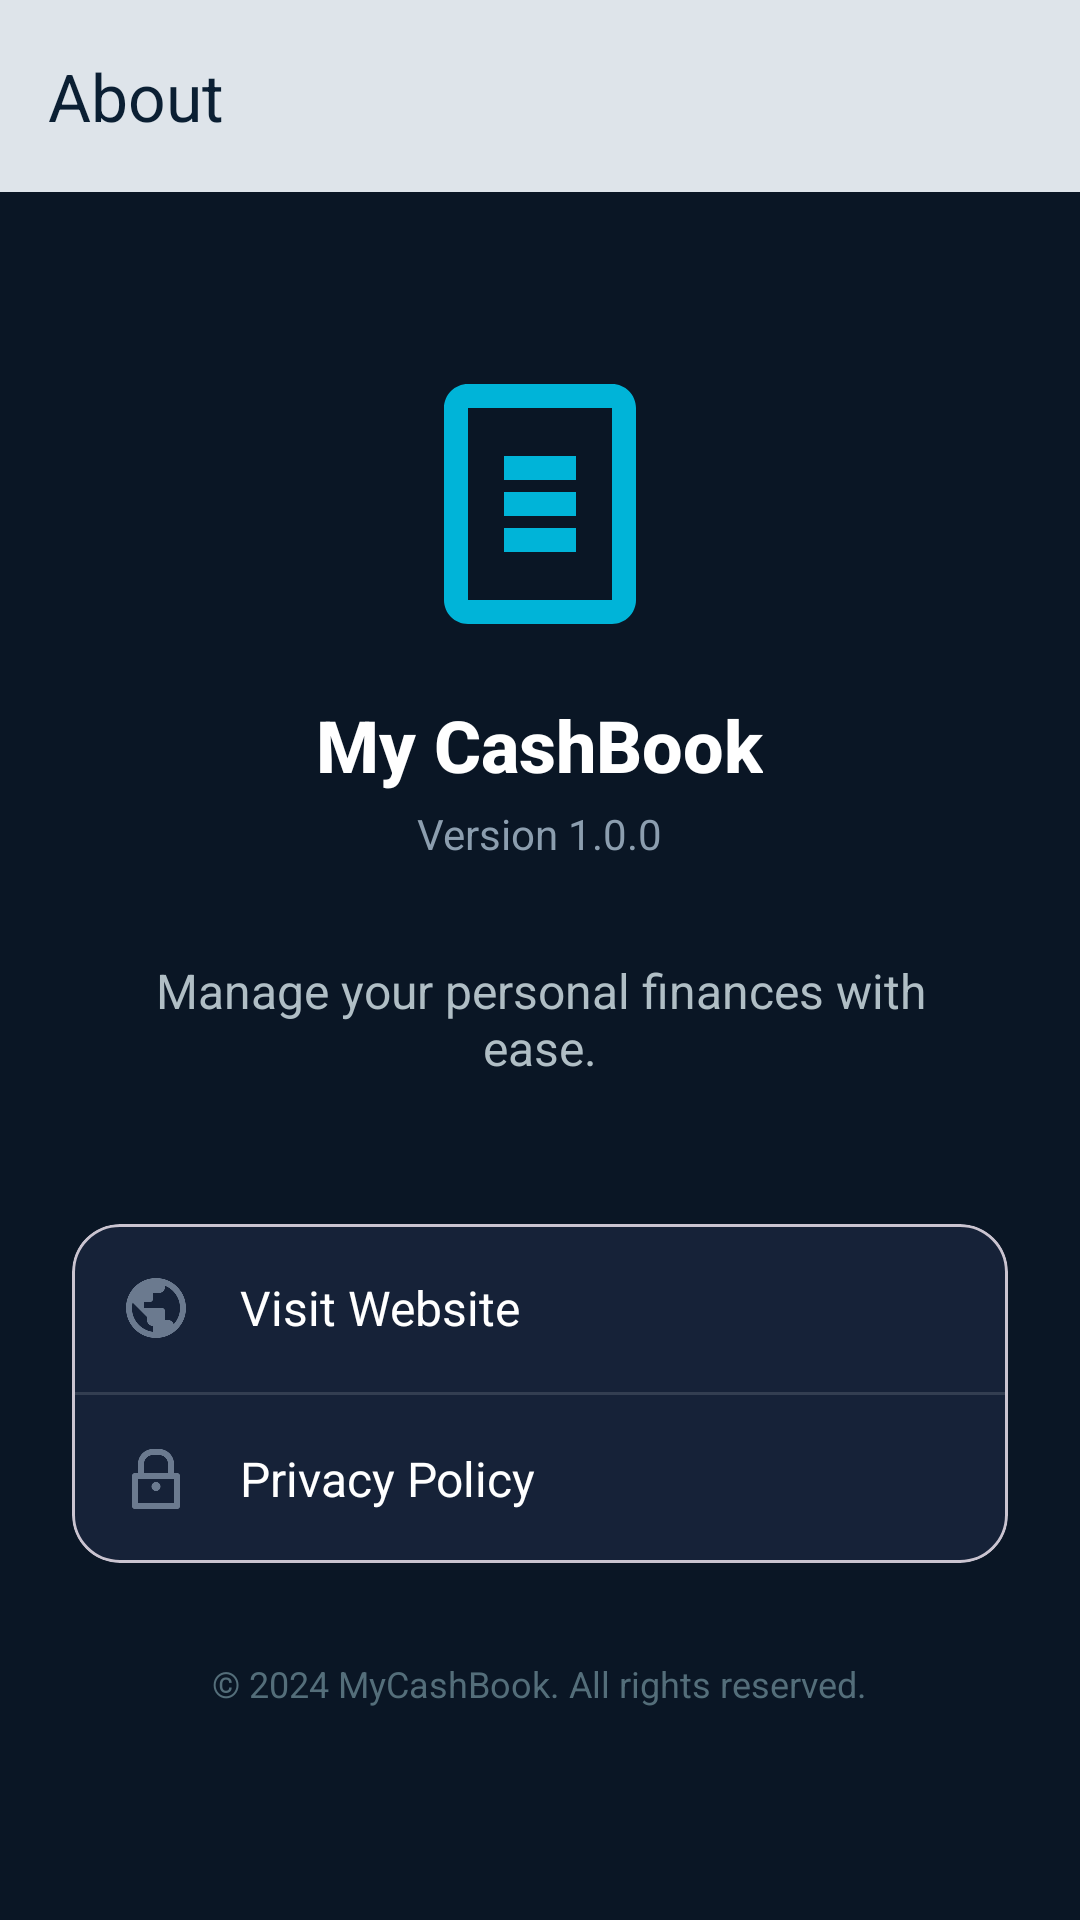

This screen was rendered from an Android layout file. Write that file and the resources it references.
<!-- AndroidManifest.xml: application theme Theme.MyCashBook -->
<!-- res/layout/activity_about.xml -->
<?xml version="1.0" encoding="utf-8"?>
<androidx.coordinatorlayout.widget.CoordinatorLayout xmlns:android="http://schemas.android.com/apk/res/android"
    xmlns:app="http://schemas.android.com/apk/res-auto"
    android:layout_width="match_parent"
    android:layout_height="match_parent"
    android:background="#0A1625">

    <com.google.android.material.appbar.AppBarLayout
        android:layout_width="match_parent"
        android:layout_height="wrap_content"
        android:background="?attr/android:colorBackground"
        app:elevation="0dp">

        <androidx.appcompat.widget.Toolbar
            android:id="@+id/toolbar"
            android:layout_width="match_parent"
            android:layout_height="?attr/actionBarSize"
            app:navigationIcon="@drawable/ic_arrow_back"
            app:title="About"
            app:titleTextColor="?attr/colorOnSurface" />

    </com.google.android.material.appbar.AppBarLayout>

    <androidx.core.widget.NestedScrollView
        android:layout_width="match_parent"
        android:layout_height="match_parent"
        app:layout_behavior="@string/appbar_scrolling_view_behavior">

        <LinearLayout
            android:layout_width="match_parent"
            android:layout_height="wrap_content"
            android:orientation="vertical"
            android:padding="24dp"
            android:gravity="center_horizontal">

            <ImageView
                android:layout_width="96dp"
                android:layout_height="96dp"
                android:src="@drawable/ic_book"
                app:tint="#00B4D8"
                android:layout_marginTop="32dp"
                android:layout_marginBottom="16dp"/>

            <TextView
                android:layout_width="wrap_content"
                android:layout_height="wrap_content"
                android:text="My CashBook"
                android:textSize="24sp"
                android:textColor="@color/white"
                android:textStyle="bold"
                android:fontFamily="sans-serif-medium"/>

            <TextView
                android:id="@+id/textVersion"
                android:layout_width="wrap_content"
                android:layout_height="wrap_content"
                android:text="Version 1.0.0"
                android:textSize="14sp"
                android:textColor="#8C9EAF"
                android:layout_marginTop="4dp"
                android:layout_marginBottom="32dp"/>
                
            <TextView
                android:layout_width="wrap_content"
                android:layout_height="wrap_content"
                android:text="Manage your personal finances with ease."
                android:textSize="16sp"
                android:textColor="#B0BEC5"
                android:gravity="center"
                android:layout_marginBottom="48dp"
                android:paddingHorizontal="16dp"/>

            <com.google.android.material.card.MaterialCardView
                android:layout_width="match_parent"
                android:layout_height="wrap_content"
                app:cardBackgroundColor="#162238"
                app:cardCornerRadius="16dp"
                app:cardElevation="0dp">

                <LinearLayout
                    android:layout_width="match_parent"
                    android:layout_height="wrap_content"
                    android:orientation="vertical">

                    
                    <LinearLayout
                        android:id="@+id/btnWebsite"
                        android:layout_width="match_parent"
                        android:layout_height="wrap_content"
                        android:orientation="horizontal"
                        android:padding="16dp"
                        android:gravity="center_vertical"
                        android:foreground="?attr/selectableItemBackground"
                        android:clickable="true">

                        <ImageView
                            android:layout_width="24dp"
                            android:layout_height="24dp"
                            android:src="@drawable/ic_globe"
                            app:tint="#6B7A8F"
                            android:layout_marginEnd="16dp"/>

                        <TextView
                            android:layout_width="wrap_content"
                            android:layout_height="wrap_content"
                            android:text="Visit Website"
                            android:textColor="@color/white"
                            android:textSize="16sp"/>

                    </LinearLayout>

                    <View
                        android:layout_width="match_parent"
                        android:layout_height="1dp"
                        android:background="#20FFFFFF"/>

                    
                    <LinearLayout
                        android:id="@+id/btnPrivacy"
                        android:layout_width="match_parent"
                        android:layout_height="wrap_content"
                        android:orientation="horizontal"
                        android:padding="16dp"
                        android:gravity="center_vertical"
                        android:foreground="?attr/selectableItemBackground"
                        android:clickable="true">

                        <ImageView
                            android:layout_width="24dp"
                            android:layout_height="24dp"
                            android:src="@drawable/ic_lock"
                            app:tint="#6B7A8F"
                            android:layout_marginEnd="16dp"/>

                        <TextView
                            android:layout_width="wrap_content"
                            android:layout_height="wrap_content"
                            android:text="Privacy Policy"
                            android:textColor="@color/white"
                            android:textSize="16sp"/>

                    </LinearLayout>

                </LinearLayout>

            </com.google.android.material.card.MaterialCardView>

            <TextView
                android:layout_width="wrap_content"
                android:layout_height="wrap_content"
                android:text="© 2024 MyCashBook. All rights reserved."
                android:textSize="12sp"
                android:textColor="#546E7A"
                android:layout_marginTop="32dp"/>

        </LinearLayout>

    </androidx.core.widget.NestedScrollView>

</androidx.coordinatorlayout.widget.CoordinatorLayout>
<!-- resources referenced by this layout -->
<resources>
  <color name="white">#FFFFFF</color>
  <!-- drawable ic_book (drawable) -->
  <vector xmlns:android="http://schemas.android.com/apk/res/android"
      android:width="24dp"
      android:height="24dp"
      android:viewportWidth="24"
      android:viewportHeight="24">
      <path
          android:fillColor="@color/primary"
          android:pathData="M18,2H6C4.9,2 4,2.9 4,4v16c0,1.1 0.9,2 2,2h12c1.1,0 2,-0.9 2,-2V4C20,2.9 19.1,2 18,2zM18,20H6V4h12V20zM9,8h6v2H9V8zM9,11h6v2H9V11zM9,14h6v2H9V14z"/>
  </vector>
  <!-- drawable ic_globe (drawable) -->
  <vector xmlns:android="http://schemas.android.com/apk/res/android"
      android:width="24dp"
      android:height="24dp"
      android:viewportWidth="24"
      android:viewportHeight="24"
      android:tint="#FFFFFF">
    <path
        android:fillColor="@android:color/white"
        android:pathData="M12,2C6.48,2 2,6.48 2,12s4.48,10 10,10 10,-4.48 10,-10S17.52,2 12,2zM11,19.93c-3.95,-0.49 -7,-3.85 -7,-7.93 0,-0.62 0.08,-1.21 0.21,-1.79L9,15v1c0,1.1 0.9,2 2,2v1.93zM17.9,17.39c-0.26,-0.81 -1,-1.39 -1.9,-1.39h-1v-3c0,-0.55 -0.45,-1 -1,-1H8v-2h2c0.55,0 1,-0.45 1,-1V7h2c1.1,0 2,-0.9 2,-2v-0.41c2.93,1.19 5,4.06 5,7.41 0,2.08 -0.8,3.97 -2.1,5.39z"/>
  </vector>
  <!-- drawable ic_lock (drawable) -->
  <?xml version="1.0" encoding="utf-8"?>
  <vector xmlns:android="http://schemas.android.com/apk/res/android"
      android:width="24dp"
      android:height="24dp"
      android:viewportWidth="24"
      android:viewportHeight="24">
  
      
      <path
          android:strokeColor="#00D4FF"
          android:strokeWidth="2"
          android:strokeLineCap="round"
          android:strokeLineJoin="round"
          android:fillColor="#00000000"
          android:pathData="M19,11 L5,11 L5,21 L19,21 L19,11 Z" />
  
      
      <path
          android:strokeColor="#00D4FF"
          android:strokeWidth="2"
          android:strokeLineCap="round"
          android:strokeLineJoin="round"
          android:pathData="M7,11 L7,7 C7,4.79 8.79,3 11,3 L13,3 C15.21,3 17,4.79 17,7 L17,11" />
  
      
      <path
          android:fillColor="#00D4FF"
          android:pathData="M12,13 C11.17,13 10.5,13.67 10.5,14.5 C10.5,15.33 11.17,16 12,16 C12.83,16 13.5,15.33 13.5,14.5 C13.5,13.67 12.83,13 12,13 Z" />
  </vector>
  <style name="Theme.MyCashBook" parent="Base.Theme.MyCashBook" />
  <color name="primary">#6366F1</color>
  <style name="Base.Theme.MyCashBook" parent="Theme.Material3.Light.NoActionBar">
          
          <item name="colorPrimary">@color/light_accent</item>
          <item name="colorPrimaryDark">@color/light_accent_dark</item>
          <item name="colorAccent">@color/light_accent</item>
          <item name="colorOnPrimary">@color/white</item>
          
          
          <item name="android:colorBackground">@color/light_background</item>
          <item name="colorSurface">@color/light_surface</item>
          <item name="colorSurfaceVariant">@color/light_card</item>
          <item name="colorOnSurface">@color/light_text_primary</item>
          <item name="colorOnSurfaceVariant">@color/light_text_secondary</item>
          
          
          <item name="android:textColorPrimary">@color/light_text_primary</item>
          <item name="android:textColorSecondary">@color/light_text_secondary</item>
          <item name="android:textColorHint">@color/light_text_hint</item>
          
          
          <item name="android:statusBarColor">@android:color/transparent</item>
          <item name="android:windowLightStatusBar">true</item>
          <item name="android:windowDrawsSystemBarBackgrounds">true</item>
          
          
          <item name="cardBackgroundColor">@color/light_card</item>
      </style>
  <color name="light_accent">#2F80ED</color>
  <color name="light_accent_dark">#0F1E33</color>
  <color name="light_background">#DEE4EA</color>
  <color name="light_surface">#E9EDF2</color>
  <color name="light_card">#E9EDF2</color>
  <color name="light_text_primary">#0B1F33</color>
  <color name="light_text_secondary">#44576B</color>
  <color name="light_text_hint">#6E8196</color>
</resources>
